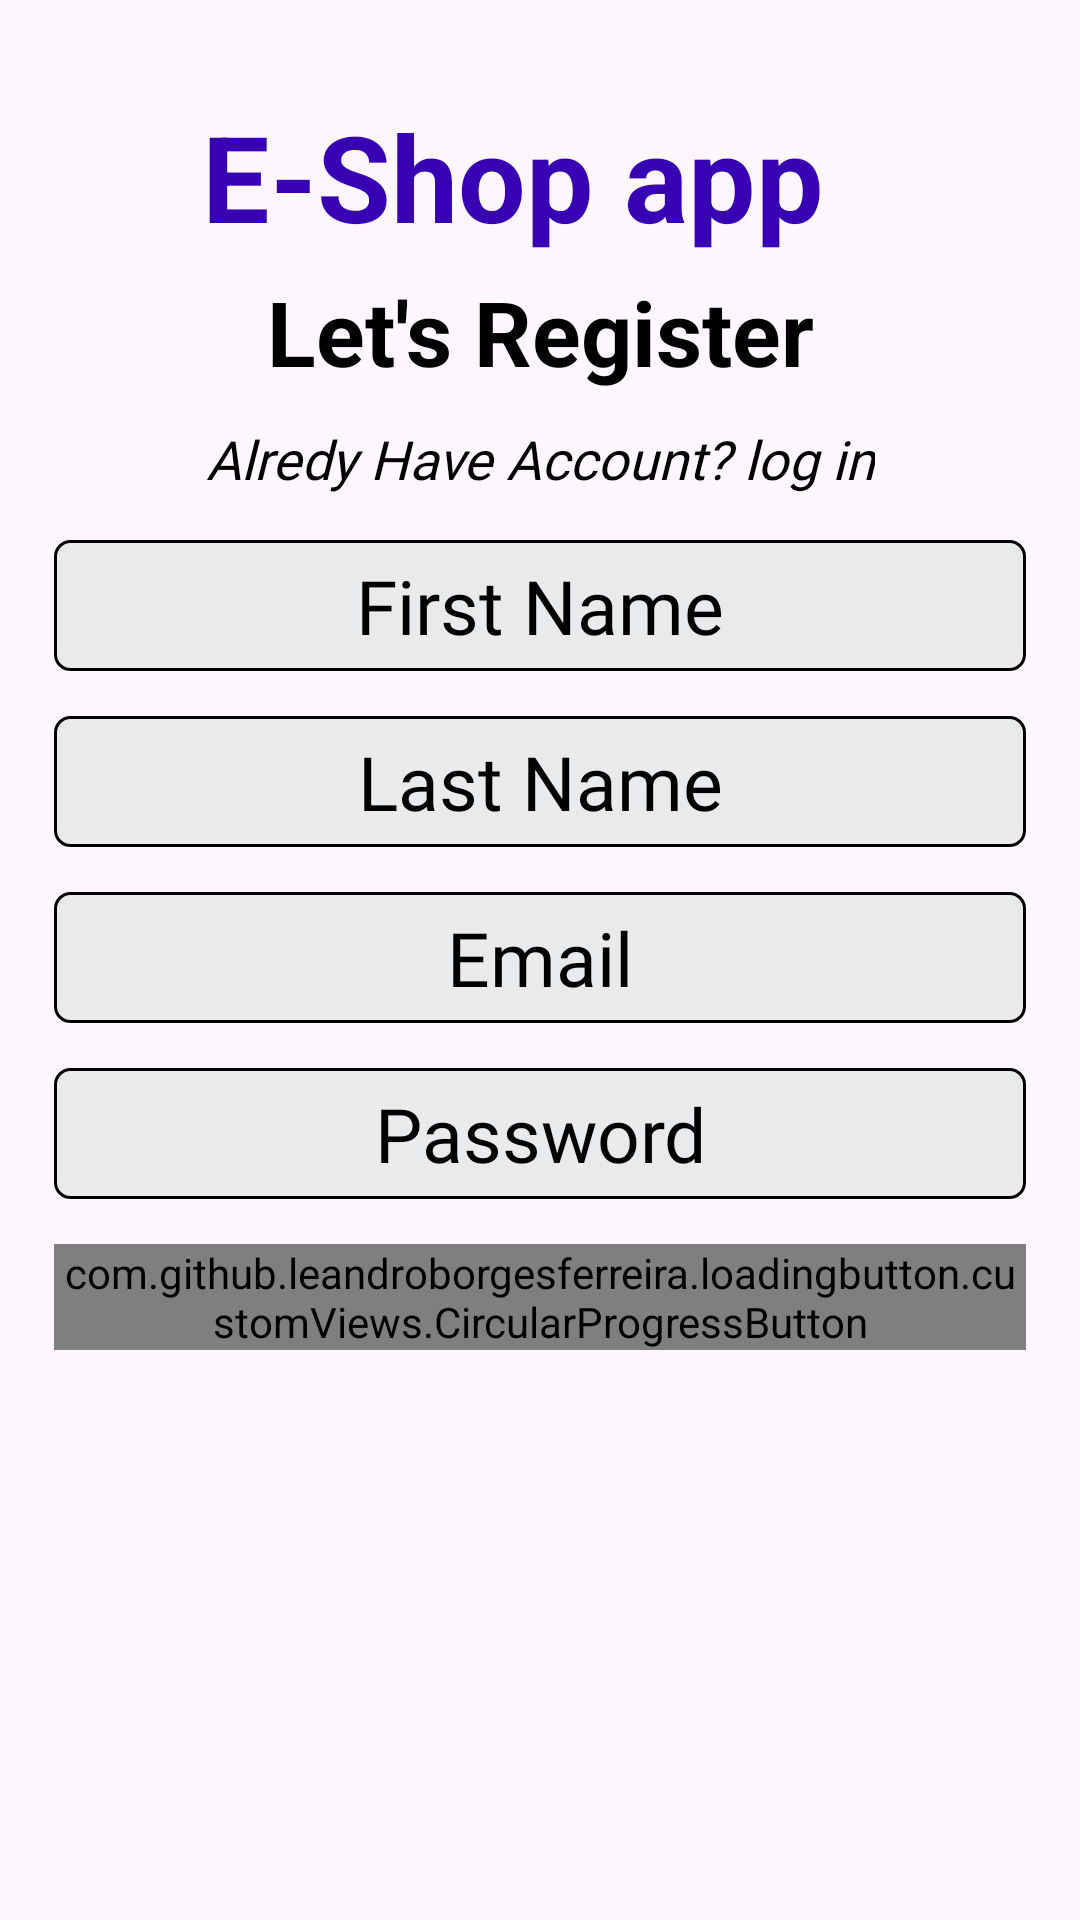

Layout XML and referenced resources for this Android screen:
<!-- AndroidManifest.xml: application theme Theme.ECommerceApp -->
<!-- res/layout/fragment_register.xml -->
<?xml version="1.0" encoding="utf-8"?>
<androidx.constraintlayout.widget.ConstraintLayout xmlns:android="http://schemas.android.com/apk/res/android"
    xmlns:app="http://schemas.android.com/apk/res-auto"
    xmlns:tools="http://schemas.android.com/tools"
    android:layout_width="match_parent"
    android:layout_height="match_parent"
    tools:context=".Fragments.LoginRegister.RegisterFragment">

    <TextView
        android:id="@+id/textView3"
        style="@style/appNameStyle"
        android:layout_width="wrap_content"
        android:layout_height="wrap_content"
        app:layout_constraintEnd_toStartOf="@+id/guideline5"
        app:layout_constraintStart_toStartOf="parent"
        app:layout_constraintTop_toTopOf="@+id/guideline2" />

    <TextView
        android:id="@+id/textView4"
        style="@style/heading"
        android:layout_width="wrap_content"
        android:layout_height="wrap_content"
        android:text="@string/registerfrag"
        android:layout_marginTop="5dp"
        app:layout_constraintEnd_toStartOf="@+id/guideline5"
        app:layout_constraintStart_toStartOf="@+id/guideline4"
        app:layout_constraintTop_toBottomOf="@+id/textView3" />

    <TextView
        android:id="@+id/txtLogInHere"
        style="@style/greetTextStyle"
        android:layout_width="wrap_content"
        android:layout_height="wrap_content"
        android:fontFamily="@font/poppins_light"
        android:text="@string/AlreadyHaveAccount"
        android:textSize="18sp"
        android:layout_marginTop="10dp"
        app:layout_constraintEnd_toStartOf="@+id/guideline5"
        app:layout_constraintStart_toStartOf="@+id/guideline4"
        app:layout_constraintTop_toBottomOf="@+id/textView4" />

    <EditText
        android:id="@+id/edtFirstNameRegister"
        style="@style/editText"
        android:layout_width="0dp"
        android:layout_height="wrap_content"
        android:hint="@string/firstNameHint"
        android:inputType="textWebEditText"
        android:layout_marginTop="15dp"
        app:layout_constraintEnd_toStartOf="@+id/guideline5"
        app:layout_constraintStart_toStartOf="@+id/guideline4"
        app:layout_constraintTop_toBottomOf="@+id/txtLogInHere" />

    <EditText
        android:id="@+id/edtLastNameRegister"
        style="@style/editText"
        android:layout_width="0dp"
        android:layout_height="wrap_content"
        android:hint="@string/lastNameHint"
        android:inputType="textWebEditText"
        android:layout_marginTop="15dp"
        app:layout_constraintEnd_toStartOf="@+id/guideline5"
        app:layout_constraintStart_toStartOf="@+id/guideline4"
        app:layout_constraintTop_toBottomOf="@+id/edtFirstNameRegister" />


    <EditText
        android:id="@+id/edtEmailRegister"
        style="@style/editText"
        android:layout_width="0dp"
        android:layout_height="wrap_content"
        android:hint="@string/emailHint"
        android:inputType="textEmailAddress"
        android:layout_marginTop="15dp"
        app:layout_constraintEnd_toStartOf="@+id/guideline5"
        app:layout_constraintStart_toStartOf="@+id/guideline4"
        app:layout_constraintTop_toBottomOf="@+id/edtLastNameRegister" />

    <EditText
        android:id="@+id/edtPasswordRegister"
        style="@style/editText"
        android:layout_width="0dp"
        android:layout_height="wrap_content"
        android:hint="@string/passwordHint"
        android:inputType="textWebPassword"
        android:layout_marginTop="15dp"
        app:layout_constraintEnd_toStartOf="@+id/guideline5"
        app:layout_constraintStart_toStartOf="@+id/guideline4"
        app:layout_constraintTop_toBottomOf="@+id/edtEmailRegister" />
    <com.github.leandroborgesferreira.loadingbutton.customViews.CircularProgressButton
        android:id="@+id/btnRegisterAccount"
        style="@style/startButton"
        android:layout_width="0dp"
        android:layout_height="wrap_content"
        android:text="@string/registerBtn"
        app:spinning_bar_color="@color/white"
        android:layout_marginTop="15dp"
        app:layout_constraintEnd_toStartOf="@+id/guideline5"
        app:layout_constraintStart_toStartOf="@+id/guideline4"
        app:layout_constraintTop_toBottomOf="@+id/edtPasswordRegister" />




    <androidx.constraintlayout.widget.Guideline
        android:id="@+id/guideline2"
        android:layout_width="wrap_content"
        android:layout_height="wrap_content"
        android:orientation="horizontal"
        app:layout_constraintGuide_percent="0.05" />

    <androidx.constraintlayout.widget.Guideline
        android:id="@+id/guideline3"
        android:layout_width="wrap_content"
        android:layout_height="wrap_content"
        android:orientation="horizontal"
        app:layout_constraintGuide_percent="0.95212036" />

    <androidx.constraintlayout.widget.Guideline
        android:id="@+id/guideline4"
        android:layout_width="wrap_content"
        android:layout_height="wrap_content"
        android:orientation="vertical"
        app:layout_constraintGuide_percent="0.05" />

    <androidx.constraintlayout.widget.Guideline
        android:id="@+id/guideline5"
        android:layout_width="wrap_content"
        android:layout_height="wrap_content"
        android:orientation="vertical"
        app:layout_constraintGuide_percent="0.95" />



</androidx.constraintlayout.widget.ConstraintLayout>
<!-- resources referenced by this layout -->
<resources>
  <color name="white">#FFFFFFFF</color>
  <string name="AlreadyHaveAccount">Alredy Have Account? log in</string>
  <string name="emailHint">Email</string>
  <string name="firstNameHint">First Name</string>
  <string name="lastNameHint">Last Name</string>
  <string name="passwordHint">Password</string>
  <string name="registerBtn">Register</string>
  <string name="registerfrag">Let\'s Register</string>
  <style name="appNameStyle">
          <item name="android:text">@string/app_name</item>
          <item name="android:textColor">@color/purple_700</item>
          <item name="android:textSize">40sp</item>
          <item name="android:textStyle">bold</item>
      </style>
  <style name="editText">
          <item name="android:background">@drawable/edit_text</item>
          <item name="singleLine">true</item>
          <item name="android:gravity">center</item>
          <item name="android:padding">5dp</item>
          <item name="android:textColor">@color/black</item>
          <item name="fontFamily">@font/poppins_light</item>
          <item name="android:textSize">25sp</item>
          <item name="android:textColorHint">@color/black</item>
  
      </style>
  <style name="greetTextStyle">
          <item name="android:gravity">center</item>
          <item name="android:textColor">@color/black</item>
          <item name="android:textSize">25sp</item>
          <item name="android:textStyle">italic</item>
      </style>
  <style name="heading">
          <item name="android:gravity">center</item>
          <item name="android:textColor">@color/black</item>
          <item name="android:textSize">30sp</item>
          <item name="android:textStyle">bold</item>
      </style>
  <style name="startButton">
          <item name="android:textSize">25sp</item>
          <item name="android:textColor">@color/white</item>
          <item name="android:text">@string/startButtonText</item>
          <item name="android:background">@drawable/button</item>
      </style>
  <style name="Theme.ECommerceApp" parent="Base.Theme.ECommerceApp" />
  <string name="app_name">E-Shop app</string>
  <color name="purple_700">#FF3700B3</color>
  <!-- drawable edit_text (drawable) -->
  <?xml version="1.0" encoding="utf-8"?>
  <selector xmlns:android="http://schemas.android.com/apk/res/android">
      <item>
          <shape android:shape="rectangle">
              <solid android:color="@color/g_line"/>
              <corners android:radius="5dp"/>
              <stroke android:color="@color/black"
                  android:width="1dp"/>
          </shape>
      </item>
  </selector>
  <color name="black">#FF000000</color>
  <string name="startButtonText">START</string>
  <!-- drawable button (drawable) -->
  <?xml version="1.0" encoding="utf-8"?>
  <selector xmlns:android="http://schemas.android.com/apk/res/android">
  
      <item>
          <shape android:shape="rectangle">
              <solid android:color="@color/purple_500"/>
              <corners android:radius="5dp"/>
          </shape>
      </item>
  </selector>
  <style name="Base.Theme.ECommerceApp" parent="Theme.Material3.DayNight.NoActionBar">
          
          
      </style>
  <color name="g_line">#E9EAEC</color>
  <color name="purple_500">#FF6200EE</color>
</resources>
